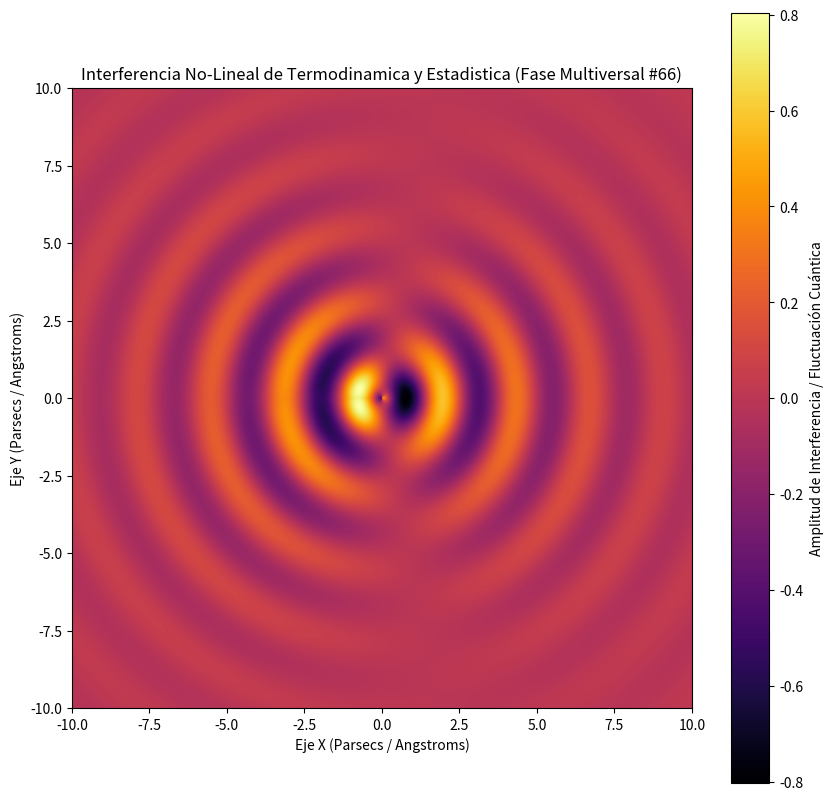

Reproduce this figure in Python.
%matplotlib inline
# Simulación Multiversal: Termodinamica y Estadistica - Variante 66
import numpy as np
import matplotlib.pyplot as plt

# Parámetros Físicos No-Lineales
omega_1 = 2.642
omega_2 = 1.122
lambda_decay = 0.275
phase_shift = 2.561

x = np.linspace(-10, 10, 800)
y = np.linspace(-10, 10, 800)
X, Y = np.meshgrid(x, y)

# Dinámica de Fluidos / Campos Tensor-Escalares (Fase Multiversal)
R = np.sqrt(X**2 + Y**2) + 1e-5
Z = (np.sin(omega_1 * R + phase_shift) * np.cos(omega_2 * np.arctan2(Y, X))) * np.exp(-lambda_decay * R)

plt.figure(figsize=(10, 10))
plt.imshow(Z, cmap='inferno', extent=[-10, 10, -10, 10], origin='lower')
plt.colorbar(label='Amplitud de Interferencia / Fluctuación Cuántica')
plt.title(r'Interferencia No-Lineal de Termodinamica y Estadistica (Fase Multiversal #66)')
plt.xlabel('Eje X (Parsecs / Angstroms)')
plt.ylabel('Eje Y (Parsecs / Angstroms)')
plt.show()
